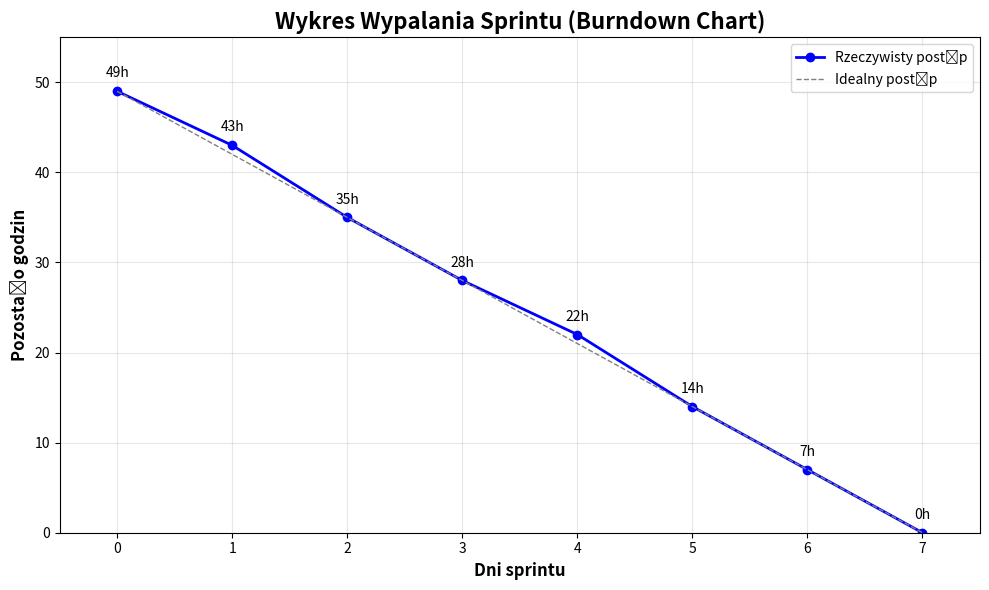

Reproduce this figure in Python.
import matplotlib.pyplot as plt
import numpy as np

# Dane sprintu
dni = [0, 1, 2, 3, 4, 5, 6, 7]
pozostalo_godzin = [49, 43, 35, 28, 22, 14, 7, 0]

# Linia idealna (prosta z 49 do 0)
idealna_linia = np.linspace(49, 0, 8)

# Tworzenie wykresu
plt.figure(figsize=(10, 6))

# Wykres rzeczywistego postępu (niebieska linia schodkowa)
plt.plot(
    dni, pozostalo_godzin, "b-o", linewidth=2, markersize=6, label="Rzeczywisty postęp"
)

# Wykres idealnego postępu (szara prosta linia)
plt.plot(
    dni, idealna_linia, "gray", linewidth=1, linestyle="--", label="Idealny postęp"
)

# Ustawienia wykresu
plt.title("Wykres Wypalania Sprintu (Burndown Chart)", fontsize=16, fontweight="bold")
plt.xlabel("Dni sprintu", fontsize=12, fontweight="bold")
plt.ylabel("Pozostało godzin", fontsize=12, fontweight="bold")

# Ustawienia osi
plt.xlim(-0.5, 7.5)
plt.ylim(0, 55)
plt.xticks(dni)
plt.yticks(range(0, 60, 10))

# Siatka
plt.grid(True, alpha=0.3)

# Legenda
plt.legend()

# Dodanie wartości na punktach
for i, v in enumerate(pozostalo_godzin):
    plt.annotate(
        f"{v}h", (dni[i], v), textcoords="offset points", xytext=(0, 10), ha="center"
    )

# Wyświetlenie wykresu
plt.tight_layout()
# plt.show()

# Opcjonalnie: zapisanie do pliku
plt.savefig("burndown_chart.png", dpi=300, bbox_inches="tight")
